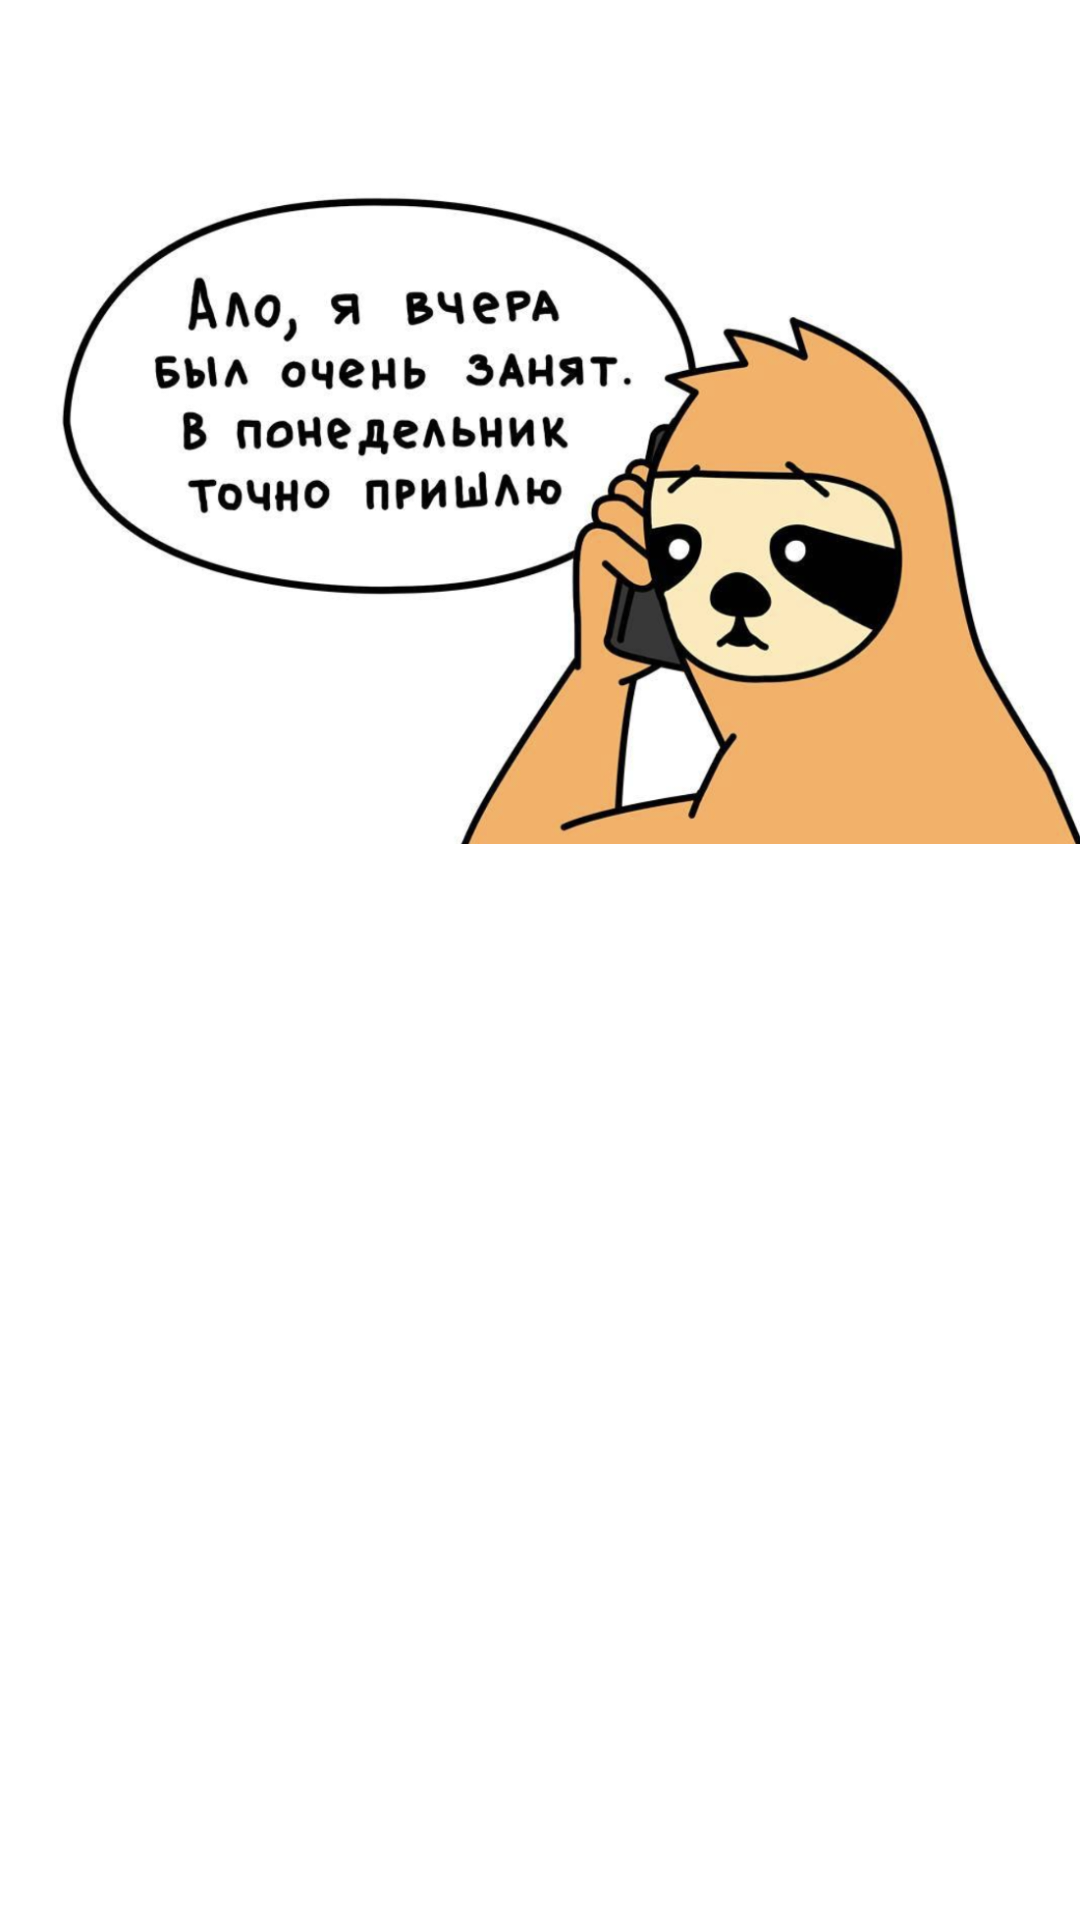

Android layout source for this screen:
<!-- AndroidManifest.xml: application theme Theme.PremierLeagueFixtures -->
<!-- res/layout/fragment_1.xml -->
<?xml version="1.0" encoding="utf-8"?>
<FrameLayout xmlns:android="http://schemas.android.com/apk/res/android"
    xmlns:app="http://schemas.android.com/apk/res-auto"
    xmlns:tools="http://schemas.android.com/tools"
    android:layout_width="match_parent"
    android:layout_height="match_parent"
    tools:context=".Fragment1">

    <ImageView
        android:id="@+id/imageView"
        android:layout_width="wrap_content"
        android:layout_height="317dp"
        android:src="@drawable/deadline_3" />

    <androidx.constraintlayout.widget.ConstraintLayout
        android:layout_width="match_parent"
        android:layout_height="match_parent">

        <LinearLayout
            android:layout_width="match_parent"
            android:layout_height="match_parent"
            android:layout_marginTop="380dp"
            android:layout_marginBottom="300dp"
            android:orientation="vertical"
            app:layout_constraintBottom_toBottomOf="parent"
            app:layout_constraintTop_toTopOf="parent"
            tools:layout_editor_absoluteX="16dp">

            <Button
                android:id="@+id/button1"
                android:layout_width="151dp"
                android:layout_height="48dp"
                android:layout_marginHorizontal="38dp"
                android:layout_marginStart="130dp"

                android:layout_marginEnd="131dp"
                android:backgroundTint="@color/material_on_background_emphasis_medium"
                android:text="Фрагмент2" />
        </LinearLayout>

    </androidx.constraintlayout.widget.ConstraintLayout>

</FrameLayout>
<!-- resources referenced by this layout -->
<resources>
  <!-- drawable deadline_3: png bitmap (drawable-v24, 355521 bytes) -->
  <style name="Theme.PremierLeagueFixtures" parent="Theme.MaterialComponents.DayNight.DarkActionBar">
          
          <item name="colorPrimary">@color/purple_500</item>
          <item name="colorPrimaryVariant">@color/purple_700</item>
          <item name="colorOnPrimary">@color/white</item>
          
          <item name="colorSecondary">@color/teal_200</item>
          <item name="colorSecondaryVariant">@color/teal_700</item>
          <item name="colorOnSecondary">@color/black</item>
          
          <item name="android:statusBarColor">?attr/colorPrimaryVariant</item>
          
      </style>
  <!-- not gathered from this repository: default colours our renderer supplied (Android Studio template values) -->
  <color name="purple_500">#FF6200EE</color>
  <color name="purple_700">#FF3700B3</color>
  <color name="teal_200">#FF03DAC5</color>
  <color name="teal_700">#FF018786</color>
  <color name="black">#FF000000</color>
  <color name="white">#FFFFFFFF</color>
</resources>
